Run: headless pygame with SDL's dummy video driver; simulated clock (each Clock.tick advances the game by its frame time, no real sleeping); random seed 0; keys injected as events and as key.get_pressed() state; no mouse input.
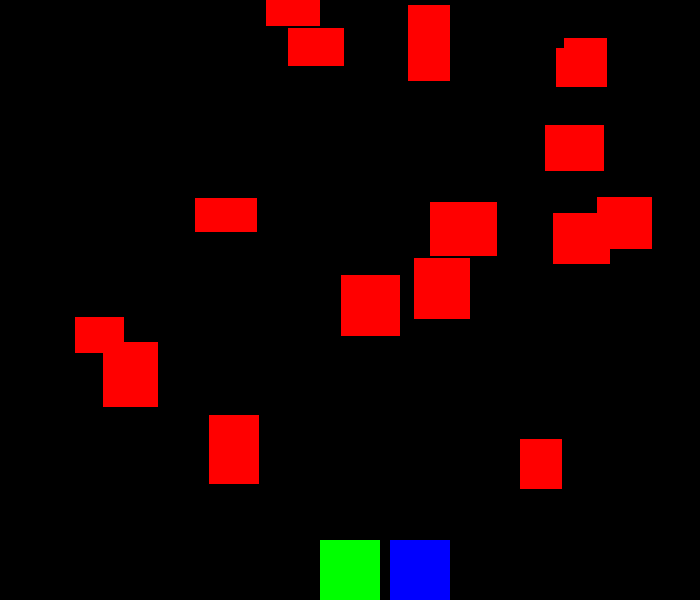
Frame 1 of 4 · flips 1–60 · no input
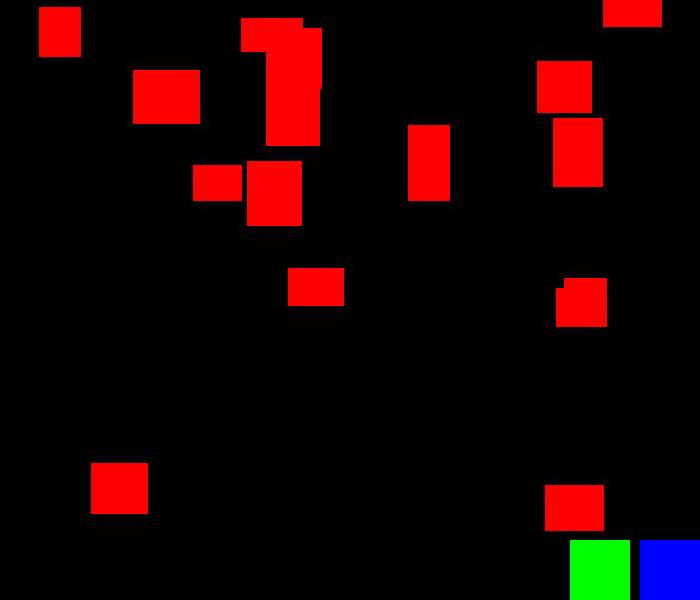
Frame 2 of 4 · flips 61–180 · tapped SPACE, RETURN · held RIGHT (→), D
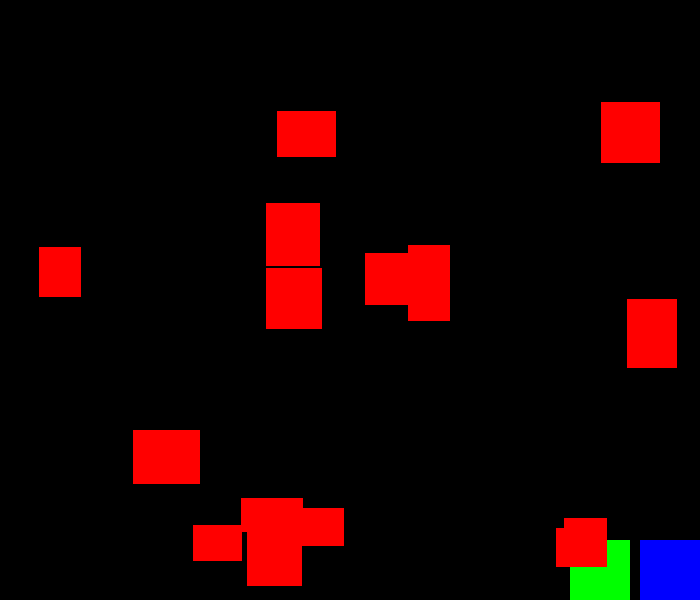
Frame 3 of 4 · flips 181–300 · held DOWN (↓), S
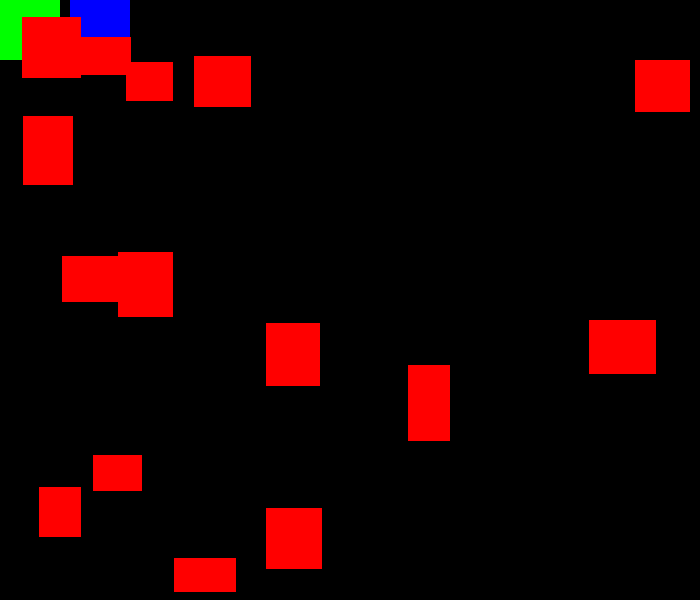
Frame 4 of 4 · flips 301–420 · held LEFT (←), A, UP (↑), W

The pygame program that drew these frames:

import pygame
import random
width = 700
height = 600
fps = 30
WHITE = (255, 255, 255)
BLACK = (0, 0, 0)
RED = (255, 0, 0)
GREEN = (0, 255, 0)
BLUE = (0, 0, 255)
size_y = 5
class Player(pygame.sprite.Sprite):#класс наследуется от объекта  библиотеки pugame
    def __init__(self):#метод запускается при обращении к классу

        pygame.sprite.Sprite.__init__(self)
        self.image = pygame.Surface((60, 60))
        self.image.fill(GREEN)
        self.rect = self.image.get_rect()
        self.rect.center = (width / 2 , height )

    def update(self):#запускается при каждом кадре
        self.speedx = 0
        self.speedy = 0
        keystate = pygame.key.get_pressed()
        if keystate[pygame.K_LEFT]:
            self.speedx = -8
        if keystate[pygame.K_RIGHT]:
            self.speedx = 8
        if keystate[pygame.K_UP]:
            self.speedy = -8
        if keystate[pygame.K_DOWN]:
            self.speedy = 8
        self.rect.y += self.speedy
        self.rect.x += self.speedx

        if self.rect.right >= 630:
            self.rect.right = 630
        if self.rect.left <= 0:
            self.rect.left = 0
        if self.rect.top <= 0:
            self.rect.top = 0
        if self.rect.bottom >= height:
            self.rect.bottom = height
class Player_2(pygame.sprite.Sprite):
    def __init__(self):
        pygame.sprite.Sprite.__init__(self)
        self.image = pygame.Surface((random.randrange(40,70),random.randrange(30,80)))
        self.image.fill(RED)
        self.rect = self.image.get_rect()
        self.rect.x = random.randrange(width - self.rect.width)
        self.rect.y = random.randrange(-100, -40)
        self.speedy = random.randrange(1, 9)

    def update(self):


            self.rect.y += self.speedy

            if self.rect.top > height + 10:
                self.rect.x = random.randrange(width - self.rect.width)
                self.rect.y = random.randrange(-100, -40)
                self.speedy = random.randrange(1, 16)

class Player_3(pygame.sprite.Sprite):
    def __init__(self):#метод запускается при обращении к классу

        pygame.sprite.Sprite.__init__(self)
        self.image = pygame.Surface((60, 60))
        self.image.fill(BLUE)
        self.rect = self.image.get_rect()
        self.rect.center = (420 , height )

    def update(self):
            self.speedx = 0
            self.speedy = 0
            keystate = pygame.key.get_pressed()
            if keystate[pygame.K_LEFT]:
                self.speedx = -8
            if keystate[pygame.K_RIGHT]:
                self.speedx = 8
            if keystate[pygame.K_UP]:
                self.speedy = -8
            if keystate[pygame.K_DOWN]:
                self.speedy = 8
            self.rect.y += self.speedy

            self.rect.x += self.speedx
            if self.rect.right >= width:
                self.rect.right = width
            if self.rect.left <= 70:
                self.rect.left = 70
            if self.rect.top <= 0:
                self.rect.top = 0
            if self.rect.bottom >= height:
                self.rect.bottom = height




pygame.init()# создаём окно
pygame.mixer.init()# создаём настройки для звука
screen = pygame.display.set_mode((width, height))# переменная отвечающая за окно с настройками
pygame.display.set_caption("My Game")
clock = pygame.time.Clock()
play = True
all_sprites = pygame.sprite.Group()
mobs = pygame.sprite.Group()
player = Player()
player_3 = Player_3()
all_sprites.add(player)
all_sprites.add(player_3)
for i in range(16):
    m = Player_2()
    all_sprites.add(m)
    mobs.add(m)
while play:
    clock.tick(fps)
    for event in pygame.event.get():
        if event.type == pygame.QUIT:
            play = False
    all_sprites.update()
    screen.fill(BLACK)
    all_sprites.draw(screen)
    pygame.display.flip()

pygame.quit()
